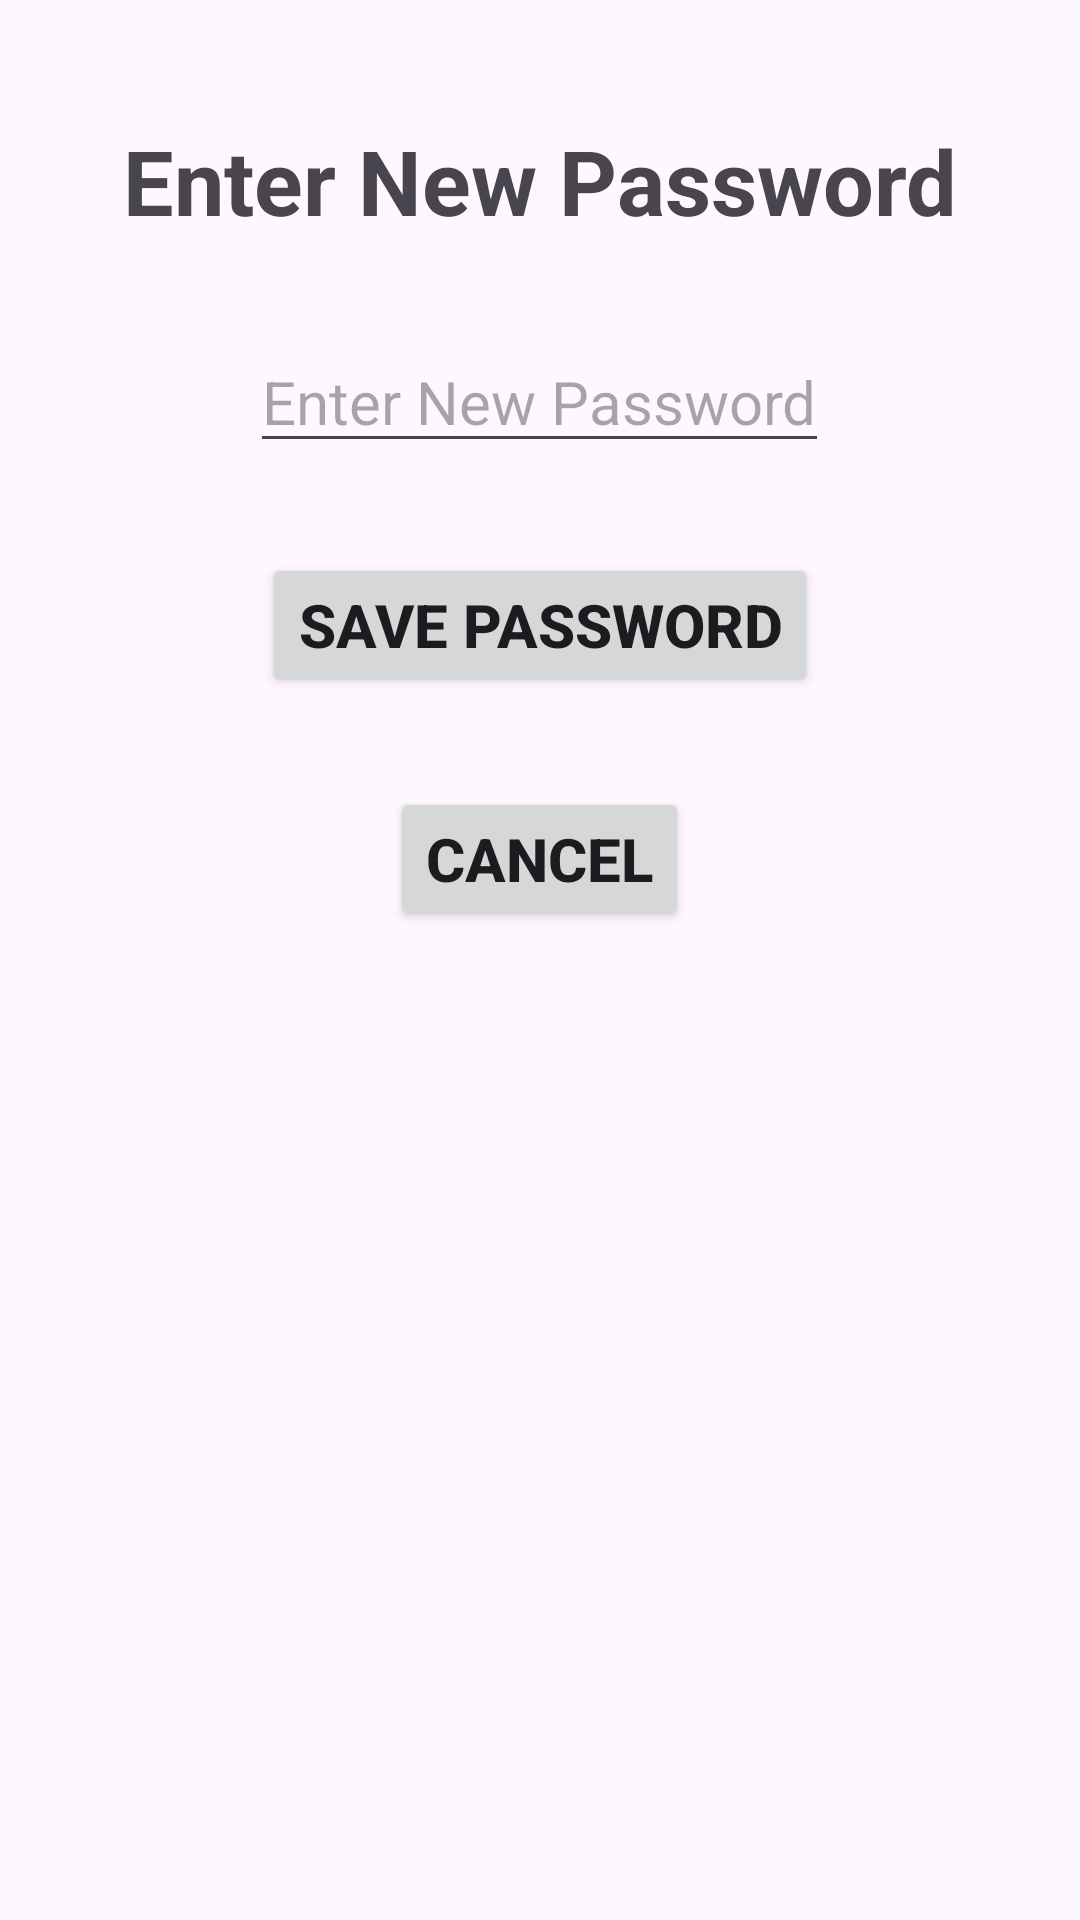

This screen was rendered from an Android layout file. Write that file and the resources it references.
<!-- AndroidManifest.xml: application theme Theme.OtpTask -->
<!-- res/layout/custom_layout3.xml -->
<?xml version="1.0" encoding="utf-8"?>
<LinearLayout xmlns:android="http://schemas.android.com/apk/res/android"
    android:layout_width="match_parent"
    android:layout_height="match_parent"
    android:orientation="vertical">
    <TextView
        android:layout_width="wrap_content"
        android:layout_height="wrap_content"
        android:text="@string/enter_new_password"
        android:textStyle="bold"
        android:textSize="@dimen/sp_30"
        android:layout_gravity="center"
        android:layout_marginTop="@dimen/sp_40"/>
    <EditText
        android:layout_width="wrap_content"
        android:layout_height="wrap_content"
        android:hint="@string/enter_new_password"
        android:id="@+id/etNew_password"
        android:textSize="@dimen/sp_20"
        android:layout_marginTop="@dimen/sp_30"
        android:layout_gravity="center"/>
    <Button
        android:layout_width="wrap_content"
        android:layout_height="wrap_content"
        android:text="@string/save_password"
        android:textSize="@dimen/sp_20"
        android:textStyle="bold"
        android:id="@+id/btnSave_password"
        android:layout_gravity="center"
        android:layout_marginTop="@dimen/sp_30"/>
    <Button
        android:layout_width="wrap_content"
        android:layout_height="wrap_content"
        android:text="cancel"
        android:id="@+id/btnCancel"
        android:textStyle="bold"
        android:textSize="@dimen/sp_20"
        android:layout_gravity="center"
        android:layout_marginTop="@dimen/sp_30"/>

</LinearLayout>
<!-- resources referenced by this layout -->
<resources>
  <dimen name="sp_20">20sp</dimen>
  <dimen name="sp_30">30sp</dimen>
  <dimen name="sp_40">40sp</dimen>
  <string name="enter_new_password">Enter New Password</string>
  <string name="save_password">Save Password</string>
  <style name="Theme.OtpTask" parent="Base.Theme.OtpTask" />
  <style name="Base.Theme.OtpTask" parent="Theme.Material3.DayNight">
          
          
      </style>
</resources>
